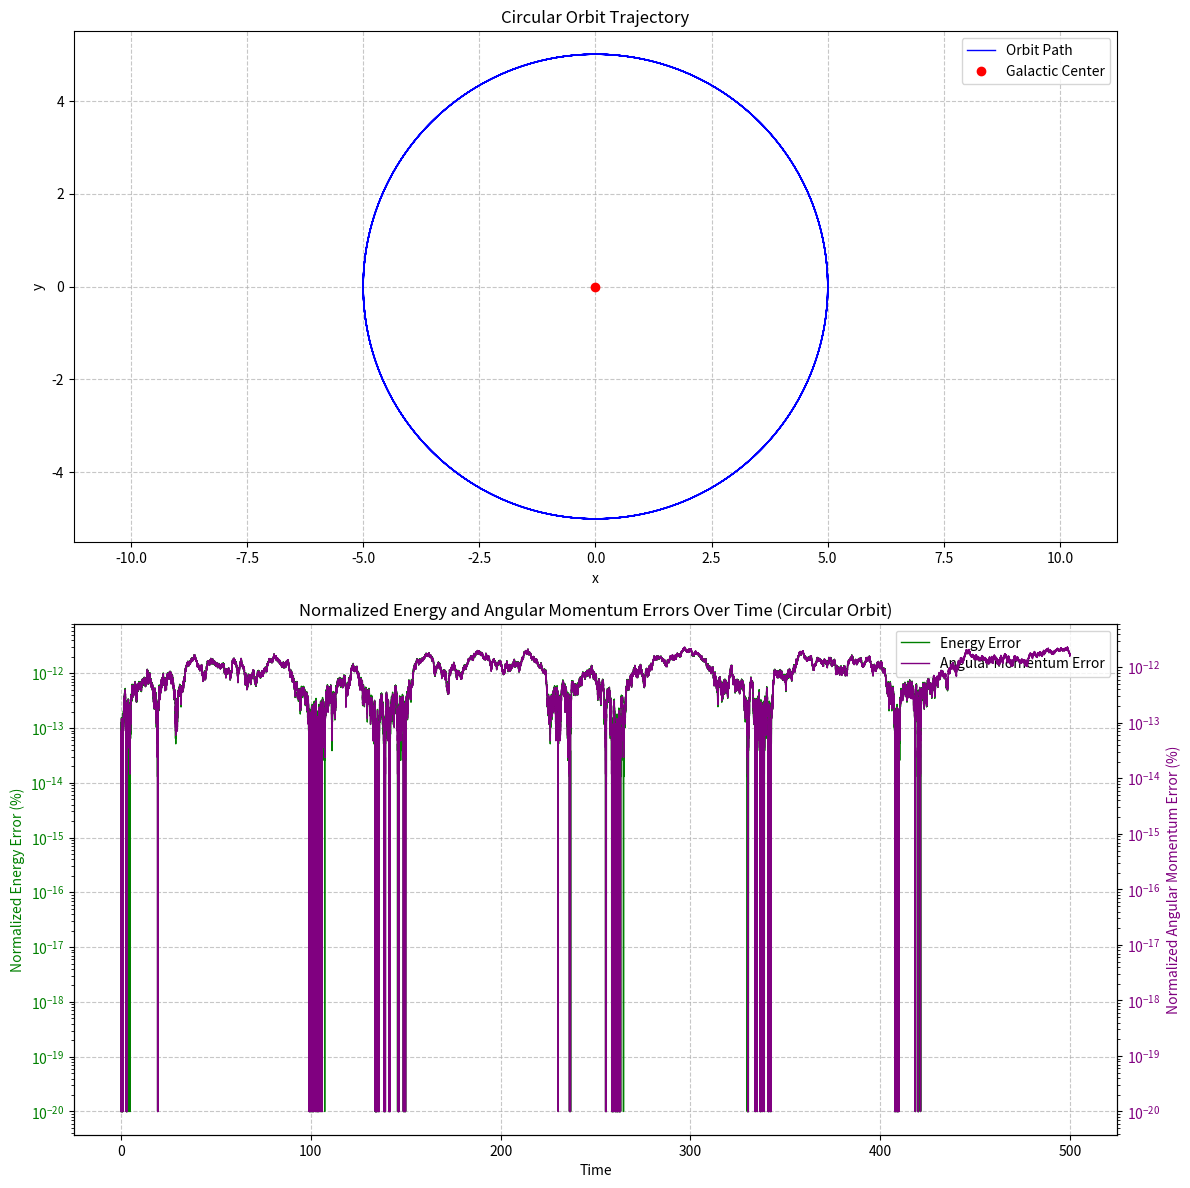
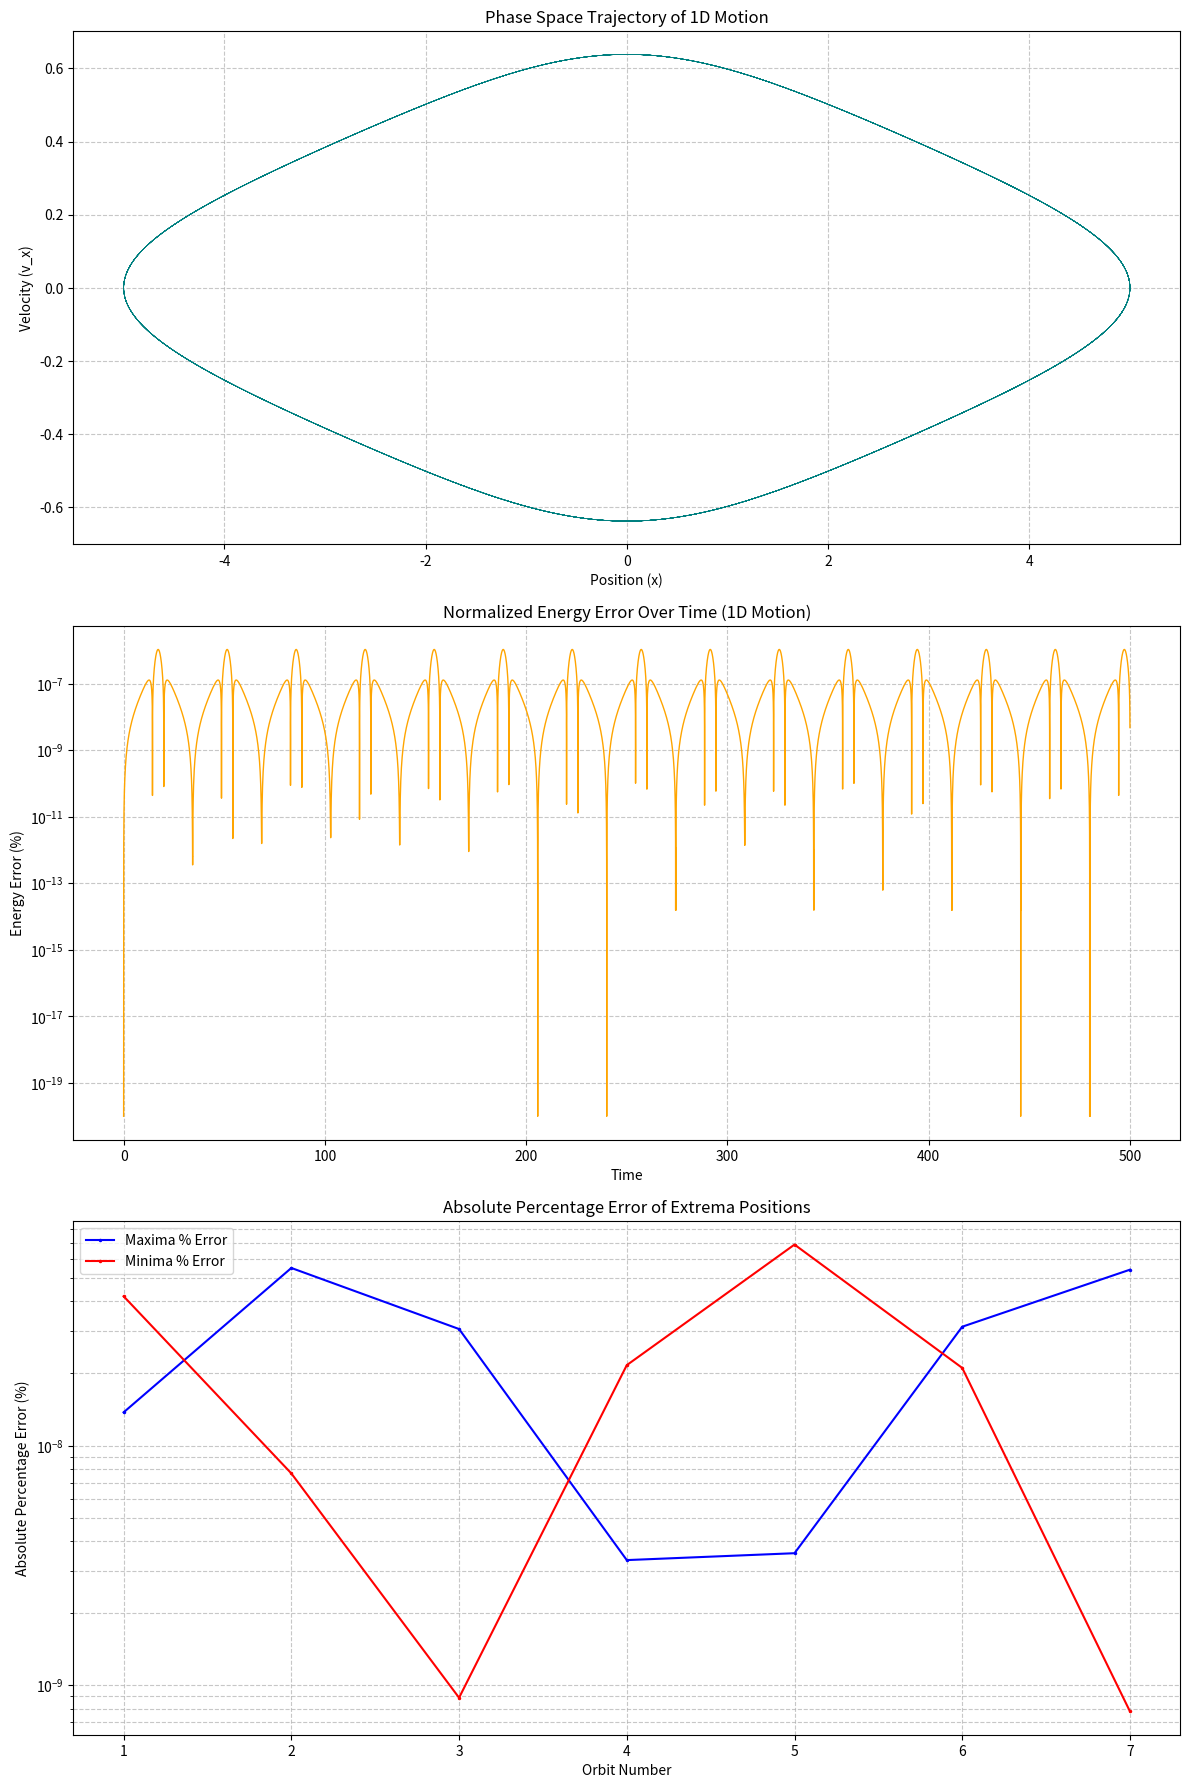

Write Python code to recreate these figures, in order.
import numpy as np
import matplotlib.pyplot as plt
from scipy.signal import argrelextrema

# Constants
G = 1.0        # Gravitational constant
M = 1.0       # Mass of the galaxy
a = 2.5        # Radial scale length
b = 1/20 * a        # Vertical scale length

# Time parameters
dt = 0.001     # Time step
t_max = 500.0  # Total simulation time
steps = int(t_max / dt)

# Functions for the potential and acceleration
def potential(R, z):
    denom = np.sqrt(R**2 + (a + np.sqrt(z**2 + b**2))**2)
    return -G * M / denom

def acceleration(pos):
    x, y, z = pos
    R = np.sqrt(x**2 + y**2)
    z_term = np.sqrt(z**2 + b**2)
    denom = (R**2 + (a + z_term)**2)**1.5
    ax = -G * M * x / denom
    ay = -G * M * y / denom
    az = -G * M * (a + z_term) * z / (z_term * denom)
    return np.array([ax, ay, az])

# Theoretical Calculations for 1D Motion

# Initial conditions for 1D motion
r0 = 5.0   # Initial radial position
pos_initial = np.array([r0, 0.0, 0.0])  # Starting at x = r0, y = 0, z = 0
vel_initial = np.array([0.0, 0.0, 0.0])  # No initial velocity

# Calculate angular frequency (omega) using harmonic approximation
# Compute k = dF/dx at x = r0
k = (G * M * (2 * r0**2 - (a + b)**2)) / ((r0**2 + (a + b)**2)**(5/2))
omega = np.sqrt(k)  # Assuming unit mass

# Theoretical period
T_theoretical = 2 * np.pi / omega

# Arrays to store data
positions = np.zeros((steps, 3))
velocities = np.zeros((steps, 3))
energies = np.zeros(steps)
angular_momenta = np.zeros(steps)
times = np.linspace(0, t_max, steps)

# Leapfrog integrator for circular orbit
# Initialize for circular orbit
pos = np.array([r0, 0.0, 0.0])  # Starting at x = r0, y = 0, z = 0
R = np.sqrt(pos[0]**2 + pos[1]**2)
z = pos[2]
# Calculate the circular velocity needed
v_circular = np.sqrt(G * M * R**2 / (R**2 + (a + np.sqrt(z**2 + b**2))**2)**1.5)
vel = np.array([0.0, v_circular, 0.0])  # Velocity in y-direction

# Initialize storage for circular orbit
positions_circ = np.zeros((steps, 3))
velocities_circ = np.zeros((steps, 3))
energies_circ = np.zeros(steps)
angular_momenta_circ = np.zeros(steps)

# Leapfrog integrator for circular orbit
vel_half = vel + 0.5 * dt * acceleration(pos)

for i in range(steps):
    # Update position
    pos += dt * vel_half
    positions_circ[i] = pos
    # Update acceleration
    acc = acceleration(pos)
    # Update velocity
    vel_half += dt * acc
    velocities_circ[i] = vel_half - 0.5 * dt * acc  # Average velocity
    # Compute energy and angular momentum
    R = np.sqrt(pos[0]**2 + pos[1]**2)
    z = pos[2]
    v = np.linalg.norm(velocities_circ[i])
    energies_circ[i] = 0.5 * v**2 + potential(R, z)
    angular_momenta_circ[i] = pos[0]*velocities_circ[i][1] - pos[1]*velocities_circ[i][0]  # Lz component

# 5. Simulate 1D Movement with No Radial Velocity
# Initialize for 1D motion
pos_1d = pos_initial.copy()
vel_1d = vel_initial.copy()

# Reset arrays for 1D motion
positions_1d = np.zeros((steps, 3))
velocities_1d = np.zeros((steps, 3))
energies_1d = np.zeros(steps)

# Leapfrog integrator for 1D motion
vel_half_1d = vel_1d + 0.5 * dt * acceleration(pos_1d)

for i in range(steps):
    # Update position
    pos_1d += dt * vel_half_1d
    positions_1d[i] = pos_1d
    # Update acceleration
    acc = acceleration(pos_1d)
    # Update velocity
    vel_half_1d += dt * acc
    velocities_1d[i] = vel_half_1d - 0.5 * dt * acc
    # Compute energy
    R = np.sqrt(pos_1d[0]**2 + pos_1d[1]**2)
    z = pos_1d[2]
    v = np.linalg.norm(velocities_1d[i])
    energies_1d[i] = 0.5 * v**2 + potential(R, z)

# Analyze position deviation over time
# Find extrema positions
positions_x = positions_1d[:,0]

# Use scipy.signal.argrelextrema to find local maxima and minima
max_indices = argrelextrema(positions_x, np.greater)[0]
min_indices = argrelextrema(positions_x, np.less)[0]

# Extract times and positions at maxima and minima
times_max = times[max_indices]
times_min = times[min_indices]
positions_max = positions_x[max_indices]
positions_min = positions_x[min_indices]

# Combine maxima and minima for plotting
orbit_numbers_max = np.arange(1, len(positions_max) + 1)
orbit_numbers_min = np.arange(1, len(positions_min) + 1)

# Calculate theoretical maxima and minima (Assuming harmonic oscillation)
positions_theoretical_max = r0  # + amplitude (harmonic)
positions_theoretical_min = -r0  # - amplitude (harmonic)

# Compute percentage differences
# Avoid division by zero by ensuring theoretical positions are not zero
percentage_diff_max = ((positions_max - positions_theoretical_max) / positions_theoretical_max) * 100
percentage_diff_min = ((positions_min - positions_theoretical_min) / positions_theoretical_min) * 100

# --- Plotting ---

# --- Summary Graph 1: Circular Orbit ---

# change dpi 
plt.rcParams['figure.dpi'] = 150

# Calculate normalized energy and angular momentum errors
initial_energy_circ = energies_circ[0]
normalized_energy_error_circ = (energies_circ - initial_energy_circ) / np.abs(initial_energy_circ) * 100  # Percentage error

initial_Lz_circ = angular_momenta_circ[0]
normalized_Lz_error_circ = (angular_momenta_circ - initial_Lz_circ) / np.abs(initial_Lz_circ) * 100  # Percentage error

# To avoid taking log of zero or negative values, add a small epsilon
epsilon = 1e-20
normalized_energy_error_circ_safe = np.abs(normalized_energy_error_circ) + epsilon
normalized_Lz_error_circ_safe = np.abs(normalized_Lz_error_circ) + epsilon

# Create the Circular Orbit Summary Figure
fig_circ, axs_circ = plt.subplots(2, 1, figsize=(12, 12))

# 1. Orbit Trajectory
axs_circ[0].plot(positions_circ[:,0], positions_circ[:,1], color='blue', lw=1, label='Orbit Path')
axs_circ[0].plot(0, 0, 'ro', label='Galactic Center')
axs_circ[0].set_xlabel('x')
axs_circ[0].set_ylabel('y')
axs_circ[0].set_title('Circular Orbit Trajectory')
axs_circ[0].axis('equal')
axs_circ[0].legend()
axs_circ[0].grid(True, linestyle='--', alpha=0.7)

# 2. Normalized Energy and Angular Momentum Errors Over Time (Log Scale)
ax2 = axs_circ[1]  # Primary y-axis
color1 = 'green'
ax2.set_xlabel('Time')
ax2.set_ylabel('Normalized Energy Error (%)', color=color1)
ax2.set_yscale('log')  # Set y-axis to logarithmic scale
ax2.plot(times, normalized_energy_error_circ_safe, color=color1, lw=1, label='Energy Error')
ax2.tick_params(axis='y', labelcolor=color1)
ax2.grid(True, linestyle='--', alpha=0.7)

ax3 = ax2.twinx()  # Secondary y-axis
color2 = 'purple'
ax3.set_ylabel('Normalized Angular Momentum Error (%)', color=color2)
ax3.set_yscale('log')  # Set y-axis to logarithmic scale
ax3.plot(times, normalized_Lz_error_circ_safe, color=color2, lw=1, label='Angular Momentum Error')
ax3.tick_params(axis='y', labelcolor=color2)

# Add legends
lines_1, labels_1 = ax2.get_legend_handles_labels()
lines_2, labels_2 = ax3.get_legend_handles_labels()
axs_circ[1].legend(lines_1 + lines_2, labels_1 + labels_2, loc='upper right')

axs_circ[1].set_title('Normalized Energy and Angular Momentum Errors Over Time (Circular Orbit)')

fig_circ.tight_layout()
plt.show()

# --- Summary Graph 2: 1D Orbit ---

# Calculate normalized energy error for 1D motion
initial_energy_1d = energies_1d[0]
normalized_energy_error_1d = (energies_1d - initial_energy_1d) / np.abs(initial_energy_1d) * 100  # Percentage error

# Calculate absolute percentage error of extrema positions
absolute_percentage_diff_max = np.abs(percentage_diff_max)
absolute_percentage_diff_min = np.abs(percentage_diff_min)

# Combine maxima and minima absolute percentage differences
orbit_numbers_max = np.arange(1, len(absolute_percentage_diff_max) + 1)
orbit_numbers_min = np.arange(1, len(absolute_percentage_diff_min) + 1)

# To avoid log of zero, add epsilon
normalized_energy_error_1d_safe = np.abs(normalized_energy_error_1d) + epsilon
absolute_percentage_diff_max_safe = absolute_percentage_diff_max + epsilon
absolute_percentage_diff_min_safe = absolute_percentage_diff_min + epsilon

# Create the 1D Orbit Summary Figure
fig_1d, axs_1d = plt.subplots(3, 1, figsize=(12, 18))

# 1. Phase Space Trajectory
axs_1d[0].plot(positions_1d[:,0], velocities_1d[:,0], color='teal', lw=0.5)
axs_1d[0].set_xlabel('Position (x)')
axs_1d[0].set_ylabel('Velocity (v_x)')
axs_1d[0].set_title('Phase Space Trajectory of 1D Motion')
axs_1d[0].grid(True, linestyle='--', alpha=0.7)

# 2. Normalized Energy Error Over Time (Log Scale)
axs_1d[1].plot(times, normalized_energy_error_1d_safe, color='orange', lw=1)
axs_1d[1].set_xlabel('Time')
axs_1d[1].set_ylabel('Energy Error (%)')
axs_1d[1].set_title('Normalized Energy Error Over Time (1D Motion)')
axs_1d[1].set_yscale('log')  # Set y-axis to logarithmic scale
axs_1d[1].grid(True, linestyle='--', alpha=0.7, which='both')

# 3. Absolute Percentage Error of Extrema Positions (Log Scale)
axs_1d[2].plot(orbit_numbers_max, absolute_percentage_diff_max_safe, 'b.-', markersize=3, label='Maxima % Error')
axs_1d[2].plot(orbit_numbers_min, absolute_percentage_diff_min_safe, 'r.-', markersize=3, label='Minima % Error')
axs_1d[2].set_xlabel('Orbit Number')
axs_1d[2].set_ylabel('Absolute Percentage Error (%)')
axs_1d[2].set_title('Absolute Percentage Error of Extrema Positions')
axs_1d[2].set_yscale('log')  # Set y-axis to logarithmic scale
axs_1d[2].legend()
axs_1d[2].grid(True, linestyle='--', alpha=0.7, which='both')

fig_1d.tight_layout()
plt.show()
